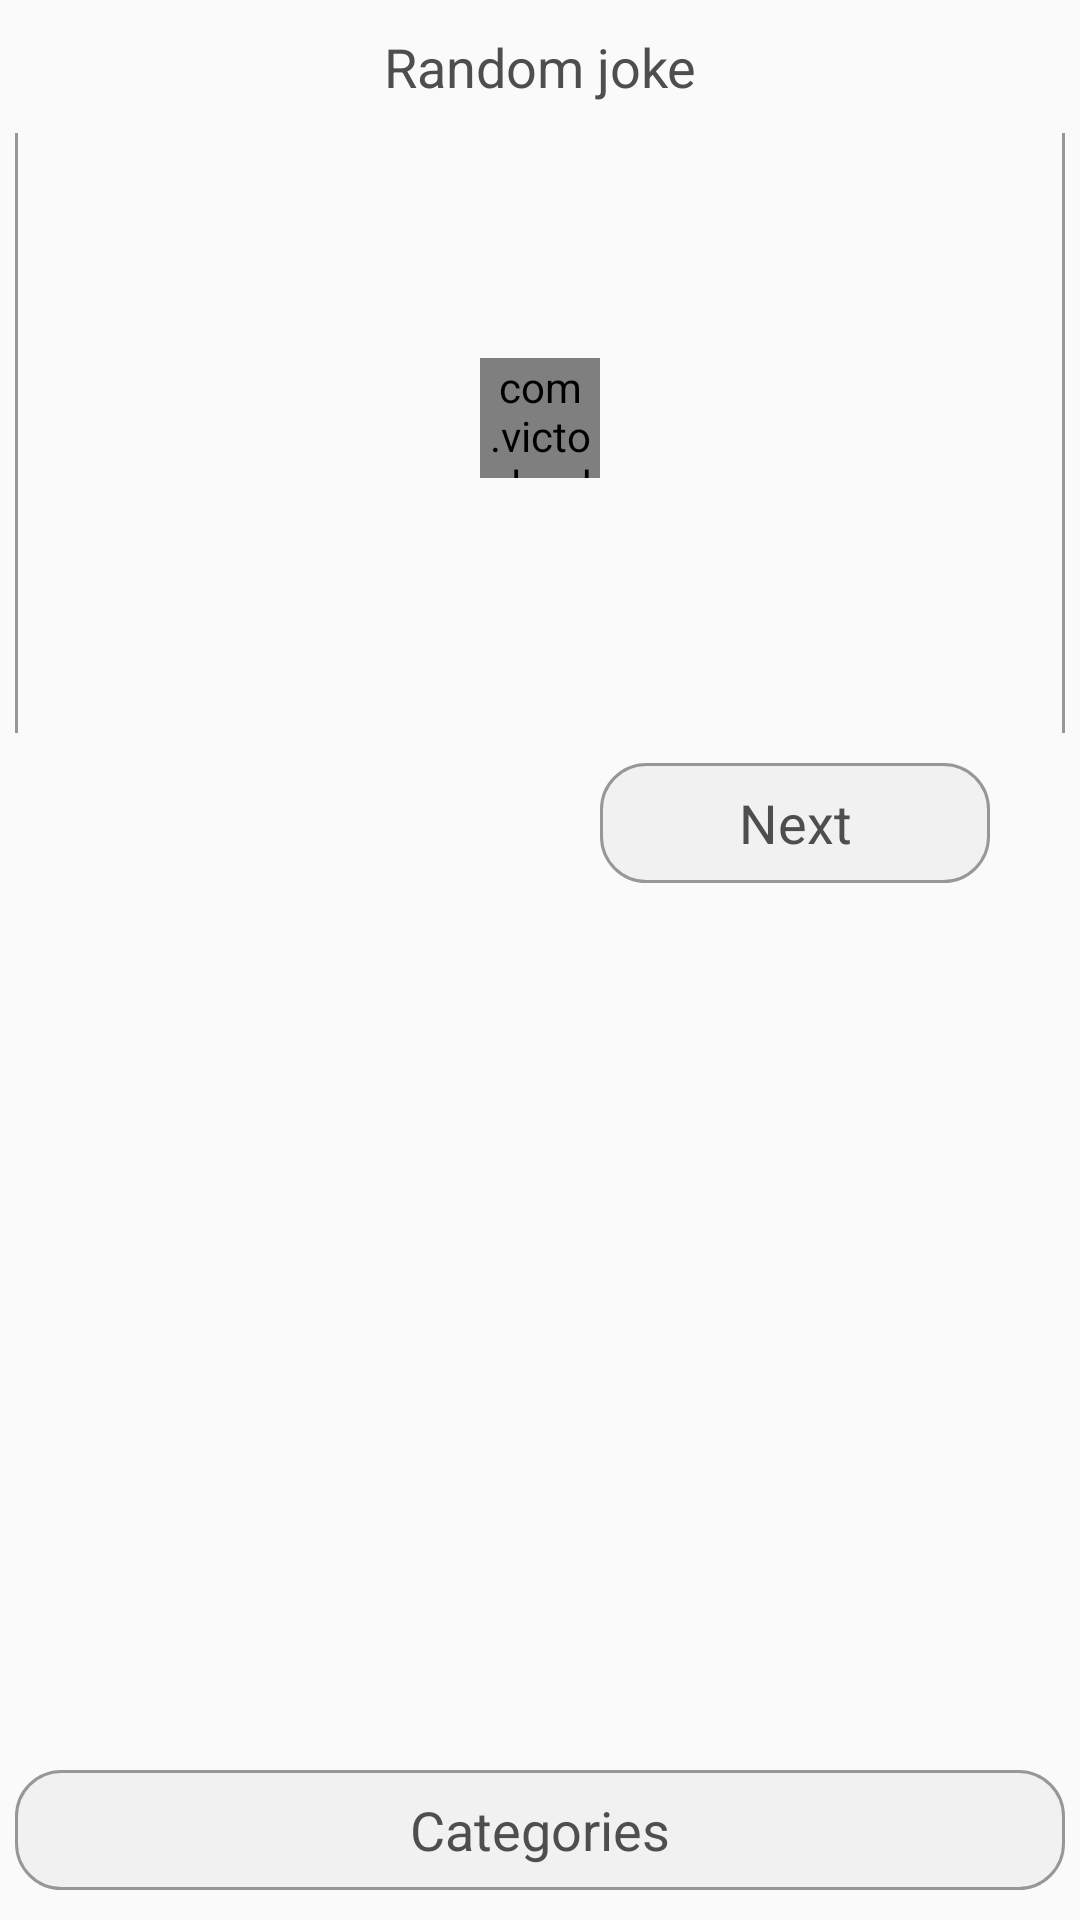

Layout XML and referenced resources for this Android screen:
<!-- AndroidManifest.xml: application theme AppTheme -->
<!-- res/layout/fragment_random_joke.xml -->
<?xml version="1.0" encoding="utf-8"?>
<RelativeLayout
    xmlns:android="http://schemas.android.com/apk/res/android"
    xmlns:app="http://schemas.android.com/apk/res-auto"
    android:orientation="vertical"
    android:layout_width="match_parent"
    android:layout_height="match_parent">

    <RelativeLayout
        android:id="@+id/rl_random_joke_chosen_category"
        android:layout_width="match_parent"
        android:layout_height="wrap_content"
        android:layout_below="@+id/rl_random_joke_text_search_container"
        android:visibility="gone">

        <TextView
            fontPath="fonts/ComicSansMSFont.ttf"
            android:id="@+id/txt_random_joke_category_remove"
            android:layout_width="wrap_content"
            android:layout_height="30dp"
            android:layout_alignParentRight="true"
            android:layout_marginBottom="10dp"
            android:layout_marginTop="10dp"
            android:layout_marginLeft="5dp"
            android:layout_marginRight="5dp"
            android:layout_centerVertical="true"
            android:text="@string/remove"
            android:gravity="center"
            android:textColor="@color/darkGray"
            android:textSize="18sp"
            android:background="@drawable/drawable_with_borders_light_gray"
            android:paddingLeft="10dp"
            android:paddingRight="10dp"
            android:clickable="true"/>

        <TextView
            fontPath="fonts/ComicSansMSFont.ttf"
            android:id="@+id/txt_random_joke_category"
            android:layout_width="match_parent"
            android:layout_height="wrap_content"
            android:layout_alignParentLeft="true"
            android:layout_centerVertical="true"
            android:layout_marginLeft="10dp"
            android:layout_toLeftOf="@id/txt_random_joke_category_remove"
            android:textColor="@color/darkGray"
            android:textSize="18sp" />

    </RelativeLayout>

    <TextView
        fontPath="fonts/ComicSansMSFont.ttf"
        android:id="@+id/txt_random_joke"
        android:layout_width="match_parent"
        android:layout_height="wrap_content"
        android:gravity="center_horizontal"
        android:layout_marginTop="10dp"
        android:text="@string/randomJoke"
        android:textColor="@color/darkGray"
        android:textSize="18sp"
        android:layout_below="@+id/rl_random_joke_chosen_category" />

    <RelativeLayout
        android:id="@+id/rl_random_joke_joke_container"
        android:layout_width="match_parent"
        android:layout_height="wrap_content"
        android:layout_below="@+id/txt_random_joke">

        <TextView
            fontPath="fonts/ComicSansMSFont.ttf"
            android:id="@+id/txt_random_joke_joke"
            android:layout_width="match_parent"
            android:layout_height="200dp"
            android:gravity="center_horizontal"
            android:layout_marginTop="10dp"
            android:paddingTop="10dp"
            android:textColor="@color/jokeColor"
            android:textSize="20sp"
            android:background="@drawable/left_right_background_borders"
            android:paddingLeft="10dp"
            android:paddingRight="10dp"
            android:scrollbars="vertical"
            android:textStyle="italic" />

        <com.victor.loading.rotate.RotateLoading
            android:id="@+id/random_joke_loading_container_progress_bar"
            android:layout_width="40dp"
            android:layout_height="40dp"
            android:layout_centerInParent="true"
            app:loading_width="3dp"
            app:loading_color="@color/lightGrayBackground"/>

    </RelativeLayout>

    <TextView
        fontPath="fonts/ComicSansMSFont.ttf"
        android:id="@+id/txt_random_joke_previous"
        android:layout_width="130dp"
        android:layout_height="40dp"
        android:layout_marginBottom="10dp"
        android:layout_marginTop="10dp"
        android:layout_marginLeft="30dp"
        android:layout_alignParentLeft="true"
        android:text="@string/previous"
        android:gravity="center"
        android:textColor="@color/darkGray"
        android:textSize="18sp"
        android:background="@drawable/drawable_with_borders_light_gray"
        android:layout_below="@+id/rl_random_joke_joke_container"
        android:paddingLeft="30dp"
        android:paddingRight="30dp"
        android:clickable="true"
        android:visibility="gone" />

    <TextView
        fontPath="fonts/ComicSansMSFont.ttf"
        android:id="@+id/txt_random_joke_next"
        android:layout_width="130dp"
        android:layout_height="40dp"
        android:layout_marginBottom="10dp"
        android:layout_marginTop="10dp"
        android:layout_marginRight="30dp"
        android:layout_alignParentRight="true"
        android:text="@string/next"
        android:gravity="center"
        android:textColor="@color/darkGray"
        android:textSize="18sp"
        android:background="@drawable/drawable_with_borders_light_gray"
        android:layout_below="@+id/rl_random_joke_joke_container"
        android:paddingLeft="30dp"
        android:paddingRight="30dp"
        android:clickable="true"/>

    <TextView
        fontPath="fonts/ComicSansMSFont.ttf"
        android:id="@+id/txt_random_joke_categories"
        android:layout_width="match_parent"
        android:layout_height="40dp"
        android:layout_alignParentBottom="true"
        android:layout_marginBottom="10dp"
        android:layout_marginTop="10dp"
        android:layout_marginLeft="5dp"
        android:layout_marginRight="5dp"
        android:text="@string/categories"
        android:gravity="center"
        android:textColor="@color/darkGray"
        android:textSize="18sp"
        android:background="@drawable/drawable_with_borders_light_gray"
        android:paddingLeft="10dp"
        android:paddingRight="10dp"
        android:clickable="true"/>

</RelativeLayout>
<!-- resources referenced by this layout -->
<resources>
  <color name="darkGray">#4E4E4E</color>
  <color name="jokeColor">#000000</color>
  <color name="lightGrayBackground">#F2F1F1</color>
  <!-- drawable drawable_with_borders_light_gray (drawable) -->
  <?xml version="1.0" encoding="utf-8"?>
  <selector xmlns:android="http://schemas.android.com/apk/res/android">
      <item>
          <shape android:shape="rectangle">
              <corners android:radius="15dp" />
              <stroke android:color="@color/bordersGray" android:width="1dp" />
              <solid android:color="@color/lightGrayBackground" />
          </shape>
      </item>
  </selector>
  <!-- drawable left_right_background_borders (drawable) -->
  <?xml version="1.0" encoding="utf-8"?>
  <layer-list xmlns:android="http://schemas.android.com/apk/res/android" >
      <item android:left="5dp" android:right="5dp" android:top="-5dp" android:bottom="-5dp">
          <shape
              android:shape="rectangle">
              <stroke android:width="1dp" android:color="@color/bordersGray" />
          </shape>
      </item>
  </layer-list>
  <string name="categories">Categories</string>
  <string name="next">Next</string>
  <string name="previous">Previous</string>
  <string name="randomJoke">Random joke</string>
  <string name="remove">Remove</string>
  <style name="AppTheme" parent="Theme.AppCompat.Light.NoActionBar">
          
          <item name="colorPrimary">@android:color/transparent</item>
          <item name="colorPrimaryDark">@android:color/transparent</item>
          <item name="colorAccent">@color/colorAccent</item>
      </style>
  <color name="bordersGray">#979797</color>
  <color name="colorAccent">#FF4081</color>
</resources>
